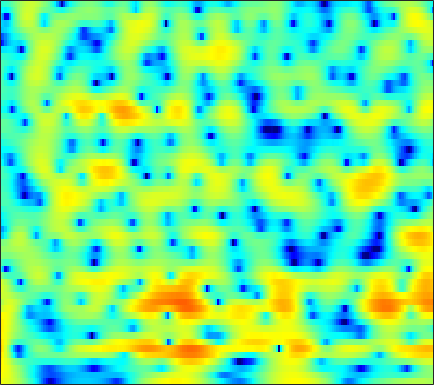

Values plotted in this chart, from the file beside it:
5.6955, 5.5415, 5.2627, 4.8982, 4.5697, 4.0551, 3.4528, 2.9405, 2.1783, 1.3235, 0.36908, -0.41627, -1.5671, -2.8412, -3.8944, -5.4372, -7.1555, -8.5893, -10.745, -13.228, -16.179, -18.794, -22.301, -22.946
6.319, 6.071, 5.653, 5.136, 4.683, 3.996, 3.212, 2.56, 1.608, 0.5597, -0.5849, -1.506, -2.813, -4.21, -5.312, -6.84, -8.42, -9.624, -11.22, -12.73, -14.07, -14.87, -15.59, -15.84
6.862, 6.433, 5.789, 5.069, 4.485, 3.648, 2.752, 2.047, 1.062, 0.0329, -1.043, -1.886, -3.062, -4.291, -5.256, -6.616, -8.074, -9.238, -10.87, -12.58, -14.2, -15.17, -15.81, -15.57
7.227, 6.467, 5.364, 4.176, 3.247, 1.988, 0.7568, -0.1087, -1.131, -1.962, -2.593, -2.958, -3.336, -3.629, -3.821, -4.068, -4.307, -4.476, -4.689, -4.872, -4.997, -5.037, -5.05, -5.01
7.89, 6.581, 4.575, 2.24, 0.2236, -2.895, -6.655, -9.945, -13.79, -12.99, -9.916, -7.955, -5.94, -4.426, -3.534, -2.623, -1.96, -1.592, -1.264, -1.098, -1.022, -1.002, -1.019, -1.062
8.894, 7.238, 4.627, 1.48, -1.305, -5.678, -10.81, -14.83, -17.86, -15.19, -11.15, -8.53, -5.699, -3.551, -2.287, -1.01, -0.1441, 0.2807, 0.5798, 0.5377, 0.1952, -0.2502, -1.093, -2.235
8.26, 7.058, 5.285, 3.359, 1.862, -0.0902, -1.783, -2.792, -3.655, -3.894, -3.644, -3.277, -2.705, -2.169, -1.835, -1.511, -1.371, -1.376, -1.521, -1.877, -2.469, -3.078, -4.086, -5.346
7.292, 6.535, 5.473, 4.379, 3.558, 2.488, 1.493, 0.8008, -0.0463, -0.7905, -1.445, -1.89, -2.432, -2.955, -3.349, -3.907, -4.516, -5.026, -5.701, -6.34, -6.963, -7.407, -7.915, -8.276
7.345, 6.717, 5.835, 4.91, 4.195, 3.209, 2.211, 1.466, 0.4645, -0.5375, -1.538, -2.291, -3.288, -4.295, -5.075, -6.157, -7.319, -8.309, -9.796, -11.45, -13.2, -14.44, -15.56, -15.37
7.471, 6.892, 6.07, 5.182, 4.466, 3.422, 2.28, 1.367, 0.07189, -1.28, -2.667, -3.695, -5.011, -6.218, -7.049, -8.053, -9.014, -9.85, -11.26, -13.04, -15.26, -17.3, -19.77, -19.01
6.813, 6.477, 5.979, 5.354, 4.776, 3.8, 2.537, 1.395, -0.4352, -2.678, -5.347, -7.633, -10.66, -12.34, -12.22, -11.36, -10.44, -9.961, -9.67, -9.712, -9.759, -9.701, -9.391, -8.764
3.358, 4.258, 5.004, 5.24, 5.134, 4.648, 3.73, 2.763, 1.081, -1.093, -3.795, -6.201, -9.374, -10.83, -10.22, -8.983, -8.448, -8.278, -8.337, -8.745, -9.227, -9.323, -8.724, -7.38
1.87, 2.936, 3.867, 4.307, 4.342, 4.113, 3.613, 3.072, 2.186, 1.15, 0.06291, -0.7254, -1.72, -2.586, -3.183, -3.842, -4.719, -5.713, -7.44, -9.951, -14.2, -19.01, -17.34, -11.01
3.834, 3.722, 3.507, 3.201, 2.866, 2.295, 1.663, 1.165, 0.5321, -0.03258, -0.5005, -0.785, -1.109, -1.399, -1.671, -2.017, -2.353, -2.745, -3.409, -4.031, -4.526, -4.692, -4.528, -3.997
4.463, 3.909, 3.047, 2.045, 1.2, -0.1294, -1.605, -2.723, -3.969, -4.468, -4.092, -3.437, -2.415, -1.494, -0.9567, -0.5172, -0.2147, -0.07471, -0.07481, -0.217, -0.4132, -0.5721, -0.7684, -0.8944
4.258, 3.427, 2.243, 0.9221, -0.1676, -1.939, -4.401, -7.082, -13.01, -18.56, -9.857, -5.992, -2.699, -0.5697, 0.5978, 1.688, 2.28, 2.519, 2.619, 2.429, 1.969, 1.439, 0.4966, -0.6993
0.3302, -1.04, -2.497, -3.278, -3.41, -3.268, -3.111, -3.023, -2.814, -2.261, -1.346, -0.4747, 0.752, 1.838, 2.482, 3.194, 3.638, 3.751, 3.67, 3.312, 2.638, 1.901, 0.5228, -1.458
-5.801, -9.758, -20.22, -15.75, -10.2, -6.321, -3.969, -2.717, -1.443, -0.4211, 0.4554, 1.031, 1.7, 2.279, 2.6, 2.869, 3.039, 3.042, 2.872, 2.528, 2.016, 1.531, 0.7679, -0.1055
-2.554, -3.31, -3.926, -3.979, -3.596, -2.757, -1.82, -1.147, -0.3289, 0.3556, 0.9293, 1.282, 1.648, 1.899, 2.041, 2.097, 2.014, 1.903, 1.657, 1.314, 0.8924, 0.5382, 0.06202, -0.3825
-0.07634, -0.2215, -0.2943, -0.236, -0.1207, 0.1438, 0.4728, 0.7336, 1.069, 1.359, 1.57, 1.679, 1.752, 1.708, 1.627, 1.476, 1.185, 0.9119, 0.485, -0.0362, -0.6366, -1.124, -1.78, -2.361
0.9092, 0.9283, 1.011, 1.22, 1.407, 1.672, 1.933, 2.106, 2.263, 2.338, 2.301, 2.202, 1.977, 1.669, 1.353, 0.9163, 0.4705, 0.07017, -0.5242, -1.247, -2.172, -3.047, -4.543, -6.396
-0.1773, -0.08695, 0.2877, 0.8918, 1.434, 2.114, 2.674, 2.979, 3.202, 3.188, 2.935, 2.579, 1.894, 1.069, 0.359, -0.5957, -1.233, -1.514, -1.704, -1.867, -2.248, -2.819, -4.166, -6.385
-8.521, -8.55, -5.81, -2.869, -1.096, 0.7227, 1.994, 2.621, 3.084, 3.105, 2.684, 2.051, 0.6964, -1.364, -3.489, -7.702, -11.86, -10.02, -5.867, -3.124, -1.479, -0.7418, -0.182, 0.006475
-11.55, -11.3, -8.654, -5.593, -3.678, -1.716, -0.3337, 0.3796, 0.9287, 1.086, 0.8296, 0.3744, -0.5992, -2.095, -3.337, -5.171, -6.166, -5.705, -4.069, -2.258, -0.7249, 0.198, 1.166, 1.912
-7.834, -7.066, -5.813, -4.631, -3.746, -2.688, -1.858, -1.377, -0.9684, -0.7785, -0.7988, -0.9327, -1.203, -1.62, -1.863, -2.044, -2.082, -1.876, -1.377, -0.6863, 0.0875, 0.6831, 1.414, 2.089
-7.093, -6.055, -4.952, -4.024, -3.483, -2.915, -2.504, -2.296, -2.127, -2.103, -2.162, -2.247, -2.382, -2.435, -2.561, -2.519, -2.359, -2.142, -1.679, -1.033, -0.2581, 0.3721, 1.229, 2.01
-4.869, -4.25, -3.682, -3.291, -3.112, -3.047, -3.134, -3.302, -3.6, -3.947, -4.306, -4.551, -4.88, -5.109, -5.245, -5.502, -5.505, -5.38, -4.858, -3.868, -2.491, -1.357, 0.1563, 1.547
-2.906, -2.819, -2.772, -3.002, -3.302, -3.899, -4.75, -5.524, -6.731, -7.928, -8.937, -9.425, -9.678, -9.968, -9.992, -10.7, -12.31, -14.13, -15.9, -12.32, -7.544, -4.649, -1.616, 0.7498
-2.518, -2.67, -2.986, -3.62, -4.286, -5.495, -7.127, -8.666, -11.48, -15.45, -21.5, -24.32, -18.7, -15.08, -13.59, -12.37, -12.4, -12.63, -12.32, -9.925, -6.461, -4.025, -1.216, 0.9925
-3.158, -3.241, -3.71, -4.418, -5.2, -6.544, -8.228, -9.673, -11.88, -14.18, -15.92, -16.22, -15.12, -12.79, -11.24, -9.4, -7.726, -6.601, -5.081, -3.487, -1.856, -0.6383, 0.8703, 2.234
-3.477, -3.491, -3.923, -4.661, -5.467, -6.833, -8.608, -10.17, -12.37, -14.38, -15.07, -14.28, -11.99, -9.792, -7.953, -5.873, -3.969, -2.727, -1.262, 0.006477, 1.095, 1.811, 2.597, 3.221
-2.636, -2.884, -3.341, -4.18, -4.926, -6.188, -7.818, -9.48, -12.46, -17.42, -20.79, -15.81, -10.46, -6.479, -4.46, -2.059, -0.2849, 0.8348, 2.021, 2.883, 3.455, 3.677, 3.748, 3.512
-2.671, -3.388, -4.293, -5.34, -5.982, -6.563, -6.79, -6.89, -6.799, -6.452, -5.635, -4.638, -2.904, -1.203, 0.1193, 1.609, 2.87, 3.609, 4.319, 4.701, 4.73, 4.48, 3.778, 2.514
-5.376, -6.773, -9.373, -12.91, -15.67, -14.93, -11.14, -8.697, -6.268, -4.318, -2.67, -1.564, -0.1851, 1.043, 1.922, 2.898, 3.7, 4.139, 4.493, 4.569, 4.313, 3.897, 2.968, 1.605
-7.019, -7.876, -9.658, -11.67, -12.81, -12.21, -9.697, -7.739, -5.39, -3.477, -1.875, -0.8314, 0.3468, 1.435, 2.072, 2.831, 3.373, 3.666, 3.873, 3.852, 3.593, 3.247, 2.556, 1.666
-6.584, -6.433, -6.396, -6.326, -6.166, -5.691, -4.921, -4.187, -3.137, -2.066, -1.034, -0.3148, 0.6079, 1.375, 1.909, 2.481, 2.929, 3.162, 3.333, 3.327, 3.147, 2.882, 2.384, 1.692
-5.191, -4.805, -4.333, -3.985, -3.716, -3.332, -2.904, -2.53, -2, -1.414, -0.7945, -0.3136, 0.3259, 0.9357, 1.384, 1.912, 2.367, 2.625, 2.851, 2.935, 2.857, 2.683, 2.309, 1.74
-3.294, -3.077, -2.879, -2.719, -2.628, -2.533, -2.439, -2.381, -2.241, -2.039, -1.737, -1.413, -0.9084, -0.2248, 0.2726, 0.9876, 1.612, 2.021, 2.442, 2.701, 2.778, 2.726, 2.479, 2.072
-1.73, -1.765, -1.898, -2.049, -2.22, -2.517, -2.903, -3.26, -3.801, -4.345, -4.673, -4.621, -3.909, -2.749, -1.669, -0.3247, 0.8642, 1.603, 2.367, 2.873, 3.146, 3.201, 3.083, 2.773
-1.289, -1.469, -1.758, -2.13, -2.464, -3.028, -3.769, -4.496, -5.954, -8.332, -12.54, -17.1, -12.85, -7.039, -3.926, -1.171, 0.8104, 1.866, 2.873, 3.511, 3.871, 3.964, 3.92, 3.636
-3.193, -3.274, -3.545, -4.236, -4.808, -5.41, -5.689, -5.673, -5.809, -6.226, -6.799, -6.936, -5.557, -3.141, -1.479, 0.4936, 1.847, 2.55, 3.12, 3.397, 3.488, 3.498, 3.521, 3.449
-5.847, -5.488, -6.309, -8.664, -11.94, -18.71, -13.87, -9.565, -5.909, -3.656, -2.076, -1.123, 0.06373, 0.9934, 1.65, 2.217, 2.389, 2.227, 1.573, 0.4594, -0.8335, -1.388, -1.094, 0.2069
-4.321, -4.425, -5.173, -6.291, -7.266, -7.929, -7.082, -5.639, -3.61, -1.834, -0.3971, 0.511, 1.369, 2.011, 2.263, 2.244, 1.815, 1.1, -0.5191, -3.316, -8.367, -15.14, -10.71, -4.37
-2.777, -3.09, -3.43, -3.707, -3.822, -3.736, -3.311, -2.81, -1.962, -1.034, -0.1423, 0.4387, 1.092, 1.541, 1.683, 1.675, 1.364, 0.9246, 0.09354, -0.9089, -1.838, -2.227, -2.147, -1.411
-2.244, -2.677, -3.138, -3.504, -3.614, -3.523, -3.123, -2.666, -1.882, -1.012, -0.1543, 0.4298, 1.112, 1.583, 1.843, 2.006, 1.954, 1.808, 1.482, 1.063, 0.6281, 0.3298, 0.02327, -0.1525
-2.25, -3.095, -4.385, -5.604, -6.239, -6.338, -5.49, -4.421, -2.862, -1.365, -0.04459, 0.8125, 1.73, 2.453, 2.854, 3.176, 3.299, 3.258, 3.035, 2.625, 2.043, 1.493, 0.6494, -0.3415
-2.411, -3.817, -6.493, -10.65, -16.31, -23.57, -11.87, -7.853, -4.326, -1.861, -0.003799, 1.097, 2.3, 3.224, 3.714, 4.181, 4.41, 4.411, 4.191, 3.704, 2.913, 2.104, 0.6629, -1.31
-2.307, -3.327, -4.891, -6.514, -7.485, -7.772, -6.741, -5.466, -3.657, -1.975, -0.4814, 0.5263, 1.698, 2.636, 3.23, 3.823, 4.167, 4.262, 4.149, 3.743, 3.018, 2.25, 0.8621, -0.9714
-2.473, -2.997, -3.647, -4.207, -4.506, -4.671, -4.562, -4.261, -3.662, -2.841, -1.827, -0.9583, 0.1868, 1.276, 2.052, 2.893, 3.489, 3.78, 3.916, 3.764, 3.325, 2.805, 1.856, 0.659
-3.714, -4.039, -4.352, -4.663, -4.915, -5.328, -5.801, -6.189, -6.634, -6.552, -5.585, -4.352, -2.411, -0.4716, 0.7825, 2.151, 3.183, 3.732, 4.184, 4.325, 4.173, 3.867, 3.237, 2.365
-7.755, -7.744, -7.519, -7.23, -7.142, -7.398, -8.294, -9.685, -13.17, -22.57, -17.75, -10.72, -5.473, -2.135, -0.3337, 1.547, 2.887, 3.605, 4.252, 4.583, 4.624, 4.482, 4.076, 3.415
-20.05, -17.38, -13.37, -10.7, -9.405, -8.349, -7.978, -8.054, -8.341, -8.295, -7.157, -5.683, -3.444, -1.354, -0.004738, 1.407, 2.47, 3.067, 3.616, 3.927, 4.031, 3.988, 3.76, 3.337
-15.79, -14.78, -12.42, -10.16, -8.728, -7.211, -6.01, -5.215, -4.288, -3.37, -2.391, -1.632, -0.5728, 0.3895, 1.008, 1.653, 2.123, 2.357, 2.548, 2.638, 2.676, 2.676, 2.636, 2.532
-9.333, -9.169, -8.651, -7.662, -6.745, -5.39, -3.967, -2.957, -1.705, -0.592, 0.3368, 0.9476, 1.556, 1.917, 2.021, 1.969, 1.647, 1.268, 0.6883, 0.2097, 0.04242, 0.1663, 0.5894, 1.103
-8.224, -9.081, -9.641, -8.951, -7.611, -5.3, -3.035, -1.543, 0.1589, 1.498, 2.503, 3.03, 3.408, 3.431, 3.182, 2.423, 1.073, -0.414, -3.202, -6.81, -8.368, -6.365, -3.254, -1.06
-9.167, -12.15, -20.1, -19.54, -11.94, -6.514, -3.042, -1.078, 0.9173, 2.383, 3.43, 3.927, 4.274, 4.223, 3.905, 3.021, 1.581, 0.08146, -2.608, -5.724, -7.094, -5.911, -3.649, -1.95
-6.181, -6.686, -6.958, -6.389, -5.384, -3.577, -1.72, -0.4593, 1.017, 2.219, 3.109, 3.589, 3.961, 4.009, 3.84, 3.364, 2.614, 1.904, 0.8492, -0.1542, -0.9381, -1.368, -1.806, -2.264
-4.449, -4.301, -4.014, -3.477, -2.896, -1.96, -0.9204, -0.1167, 0.9108, 1.831, 2.591, 3.049, 3.464, 3.662, 3.659, 3.489, 3.115, 2.708, 2.05, 1.257, 0.3497, -0.4141, -1.607, -3.104
